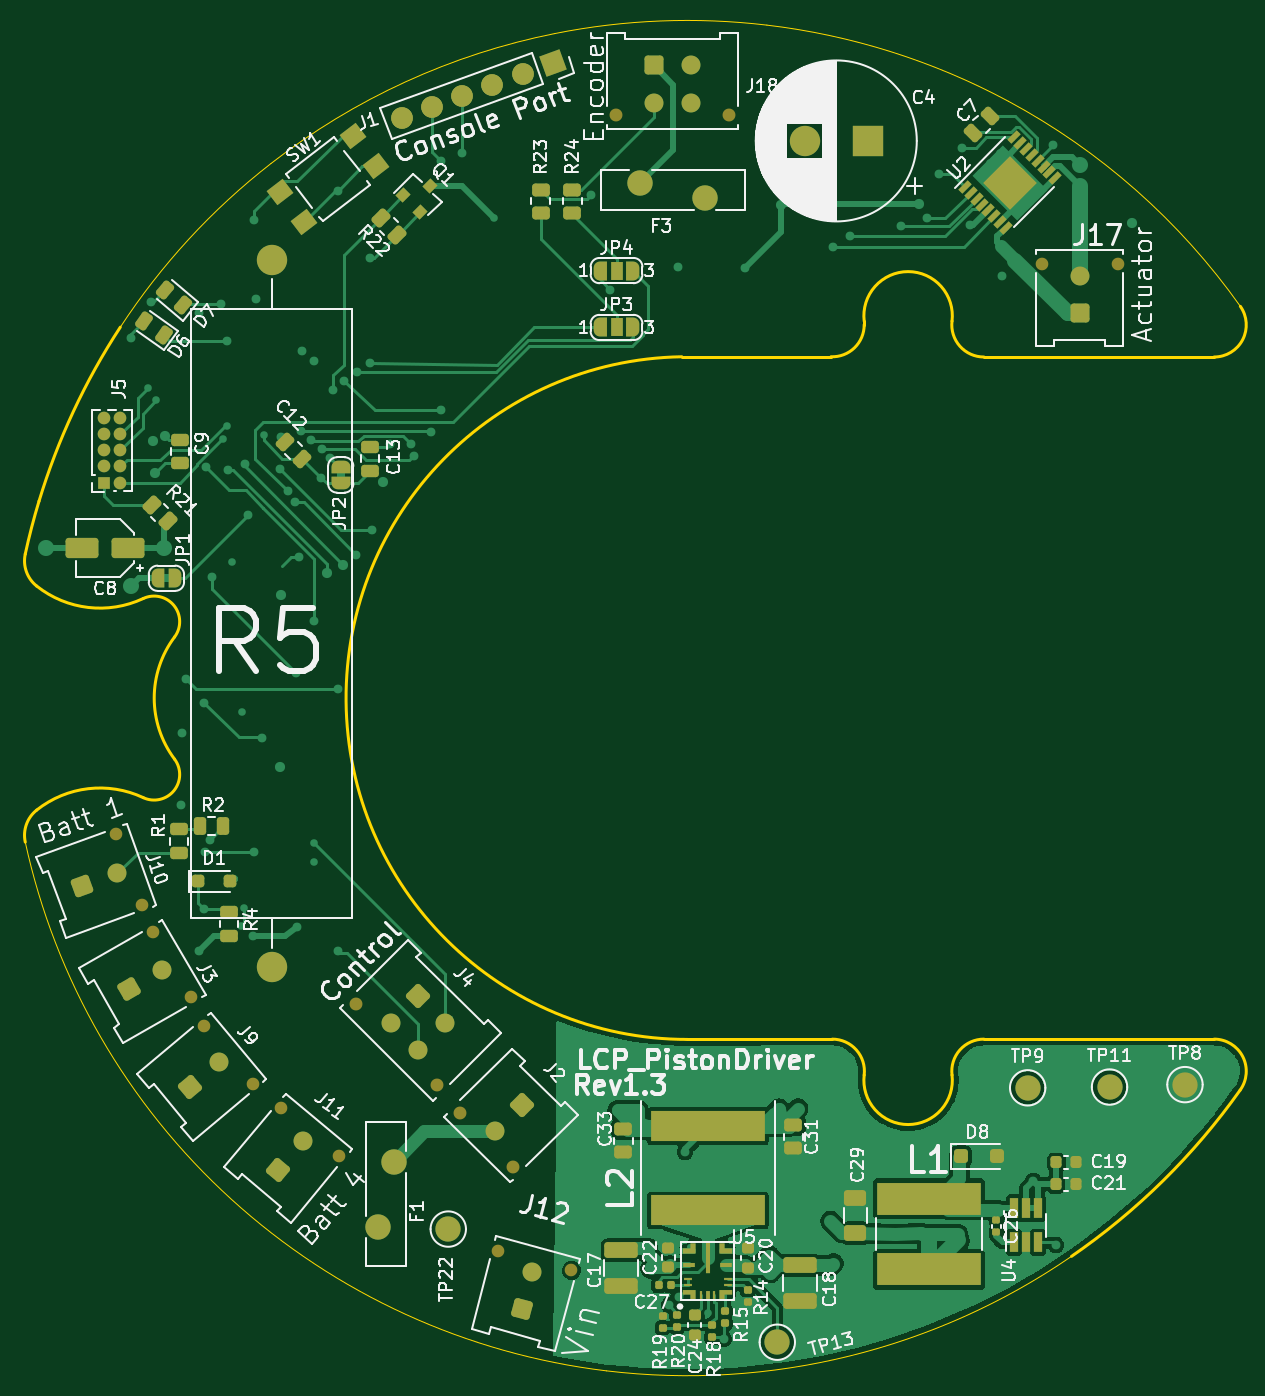
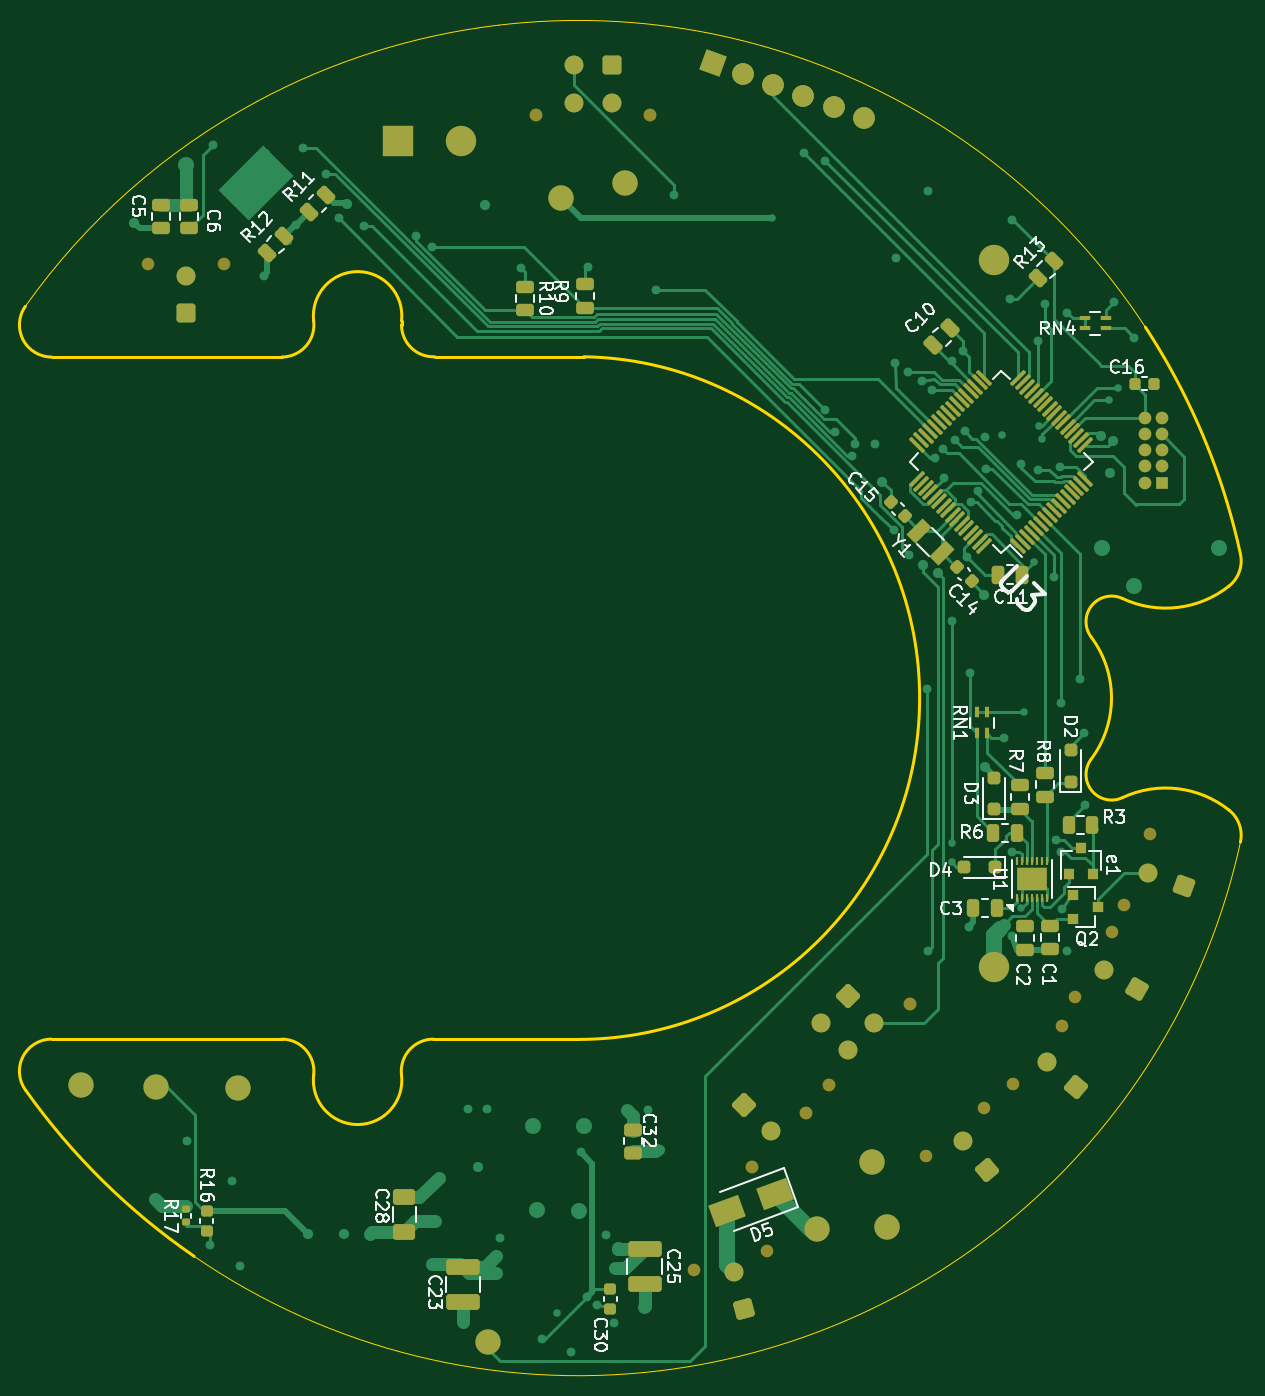
Circuit board: 11 layer files. Board 96.1 x 106.5 mm.
- bottom_copper: LCP_PowerControl-B_Cu.gbr (40656 bytes)
- bottom_mask: LCP_PowerControl-B_Mask.gbr (11038 bytes)
- paste: LCP_PowerControl-B_Paste.gbr (7669 bytes)
- bottom_silk: LCP_PowerControl-B_Silkscreen.gbr (57859 bytes)
- outline: LCP_PowerControl-Edge_Cuts.gbr (3028 bytes)
- top_copper: LCP_PowerControl-F_Cu.gbr (104614 bytes)
- top_mask: LCP_PowerControl-F_Mask.gbr (14211 bytes)
- paste: LCP_PowerControl-F_Paste.gbr (9106 bytes)
- top_silk: LCP_PowerControl-F_Silkscreen.gbr (145620 bytes)
- inner_copper: LCP_PowerControl-In1_Cu.gbr (185776 bytes)
- inner_copper: LCP_PowerControl-In2_Cu.gbr (219901 bytes)

=== bottom_copper: LCP_PowerControl-B_Cu.gbr (40656 bytes, source omitted) ===
=== bottom_mask: LCP_PowerControl-B_Mask.gbr (11038 bytes, source omitted) ===
=== paste: LCP_PowerControl-B_Paste.gbr (7669 bytes, source omitted) ===
=== bottom_silk: LCP_PowerControl-B_Silkscreen.gbr (57859 bytes, source omitted) ===
=== outline: LCP_PowerControl-Edge_Cuts.gbr ===
G04 #@! TF.GenerationSoftware,KiCad,Pcbnew,7.0.10*
G04 #@! TF.CreationDate,2024-08-19T09:51:56-07:00*
G04 #@! TF.ProjectId,LCP_PowerControl,4c43505f-506f-4776-9572-436f6e74726f,rev?*
G04 #@! TF.SameCoordinates,Original*
G04 #@! TF.FileFunction,Profile,NP*
%FSLAX46Y46*%
G04 Gerber Fmt 4.6, Leading zero omitted, Abs format (unit mm)*
G04 Created by KiCad (PCBNEW 7.0.10) date 2024-08-19 09:51:56*
%MOMM*%
%LPD*%
G01*
G04 APERTURE LIST*
G04 #@! TA.AperFunction,Profile*
%ADD10C,0.250000*%
G04 #@! TD*
G04 #@! TA.AperFunction,Profile*
%ADD11C,0.100000*%
G04 #@! TD*
G04 APERTURE END LIST*
D10*
X69715390Y-87432195D02*
G75*
G03*
X70617743Y-89960955I2482010J-539705D01*
G01*
X136097847Y-68996313D02*
X136097801Y-69278362D01*
X121666000Y-71818506D02*
G75*
G03*
X122110499Y-125837032I444500J-27007434D01*
G01*
X79052287Y-106704913D02*
G75*
G03*
X70617743Y-107690918I-3421787J-7297787D01*
G01*
X79052298Y-106704889D02*
G75*
G03*
X81529709Y-103660122I858762J1831529D01*
G01*
X163790844Y-125813437D02*
X145570118Y-125813437D01*
X121666000Y-71818500D02*
X133477000Y-71818500D01*
X81529714Y-93991754D02*
G75*
G03*
X81529712Y-103660123I6449536J-4834186D01*
G01*
X133575879Y-125813437D02*
X122110499Y-125837032D01*
X70802498Y-83248499D02*
G75*
G03*
X69714457Y-87431992I51308002J-15577401D01*
G01*
X133477002Y-71818440D02*
G75*
G03*
X136097800Y-69278362I98898J2520040D01*
G01*
X145570118Y-125813413D02*
G75*
G03*
X143048150Y-128655561I-18J-2539987D01*
G01*
D11*
X165863468Y-67830134D02*
G75*
G03*
X147519422Y-51608920I-43752968J-30995866D01*
G01*
D10*
X145570118Y-71838437D02*
X163790844Y-71838437D01*
X143048150Y-68996313D02*
G75*
G03*
X136097848Y-68996313I-3475151J416313D01*
G01*
X136097825Y-128655559D02*
G75*
G03*
X133575879Y-125813438I-2521925J302159D01*
G01*
D11*
X89161378Y-56524473D02*
G75*
G03*
X77233835Y-69480663I32949122J-42301527D01*
G01*
X128398962Y-45576381D02*
G75*
G03*
X111635297Y-46239530I-6288462J-53249619D01*
G01*
D10*
X77233835Y-69480663D02*
G75*
G03*
X70803458Y-83248790I44876675J-29345277D01*
G01*
D11*
X147519420Y-51608924D02*
G75*
G03*
X128398962Y-45576381I-25408920J-47216976D01*
G01*
D10*
X165840489Y-129853960D02*
G75*
G03*
X163790843Y-125813143I-2049689J1500560D01*
G01*
X81529730Y-93991766D02*
G75*
G03*
X79052298Y-90946987I-1618630J1213266D01*
G01*
X152506533Y-142997683D02*
G75*
G03*
X165840565Y-129854016I-30396033J44171683D01*
G01*
X70617728Y-89960975D02*
G75*
G03*
X79052299Y-90946986I5012772J6311775D01*
G01*
X163790844Y-71838415D02*
G75*
G03*
X165863455Y-67830143I-44J2540015D01*
G01*
X136097848Y-128655561D02*
G75*
G03*
X143047879Y-128653294I3475152J-416309D01*
G01*
X143048092Y-68996306D02*
G75*
G03*
X145570118Y-71838436I2522008J-302094D01*
G01*
D11*
X111635296Y-46239524D02*
G75*
G03*
X89161369Y-56524462I10475204J-52586376D01*
G01*
D10*
X70617742Y-107690916D02*
G75*
G03*
X69715430Y-110219670I1579688J-1989024D01*
G01*
D11*
X115696102Y-152060465D02*
G75*
G03*
X152506523Y-142997669I6414398J53234565D01*
G01*
X69715434Y-110219668D02*
G75*
G03*
X115696101Y-152060473I52395066J11393728D01*
G01*
M02*

=== top_copper: LCP_PowerControl-F_Cu.gbr (104614 bytes, source omitted) ===
=== top_mask: LCP_PowerControl-F_Mask.gbr (14211 bytes, source withheld) ===
=== paste: LCP_PowerControl-F_Paste.gbr (9106 bytes, source omitted) ===
=== top_silk: LCP_PowerControl-F_Silkscreen.gbr (145620 bytes, source omitted) ===
=== inner_copper: LCP_PowerControl-In1_Cu.gbr (185776 bytes, source omitted) ===
=== inner_copper: LCP_PowerControl-In2_Cu.gbr (219901 bytes, source omitted) ===
